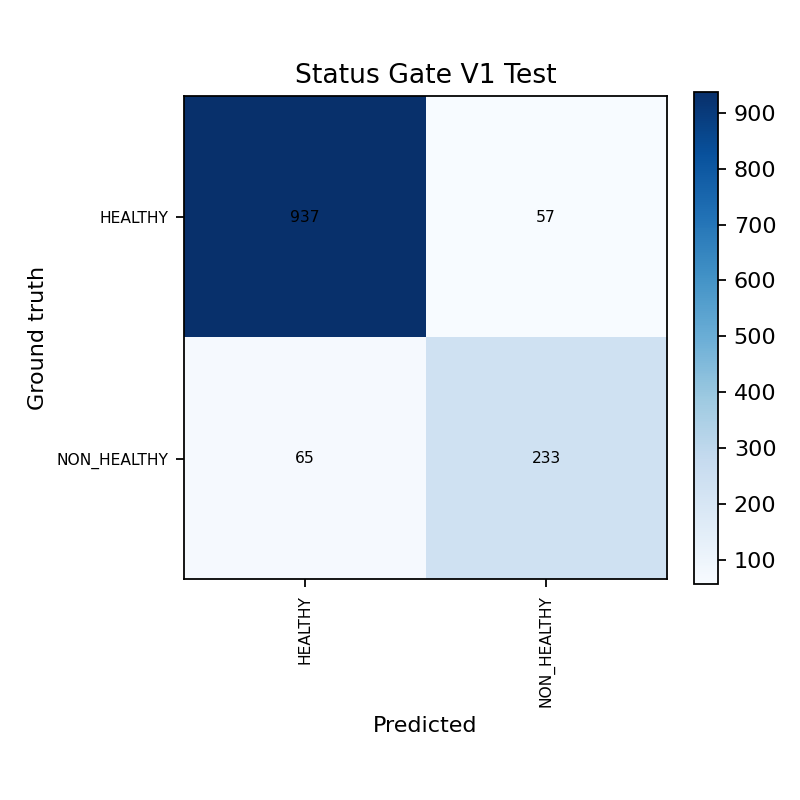

The file beside this chart, header and first rows:
gt/pred, HEALTHY, NON_HEALTHY
HEALTHY, 937, 57
NON_HEALTHY, 65, 233
